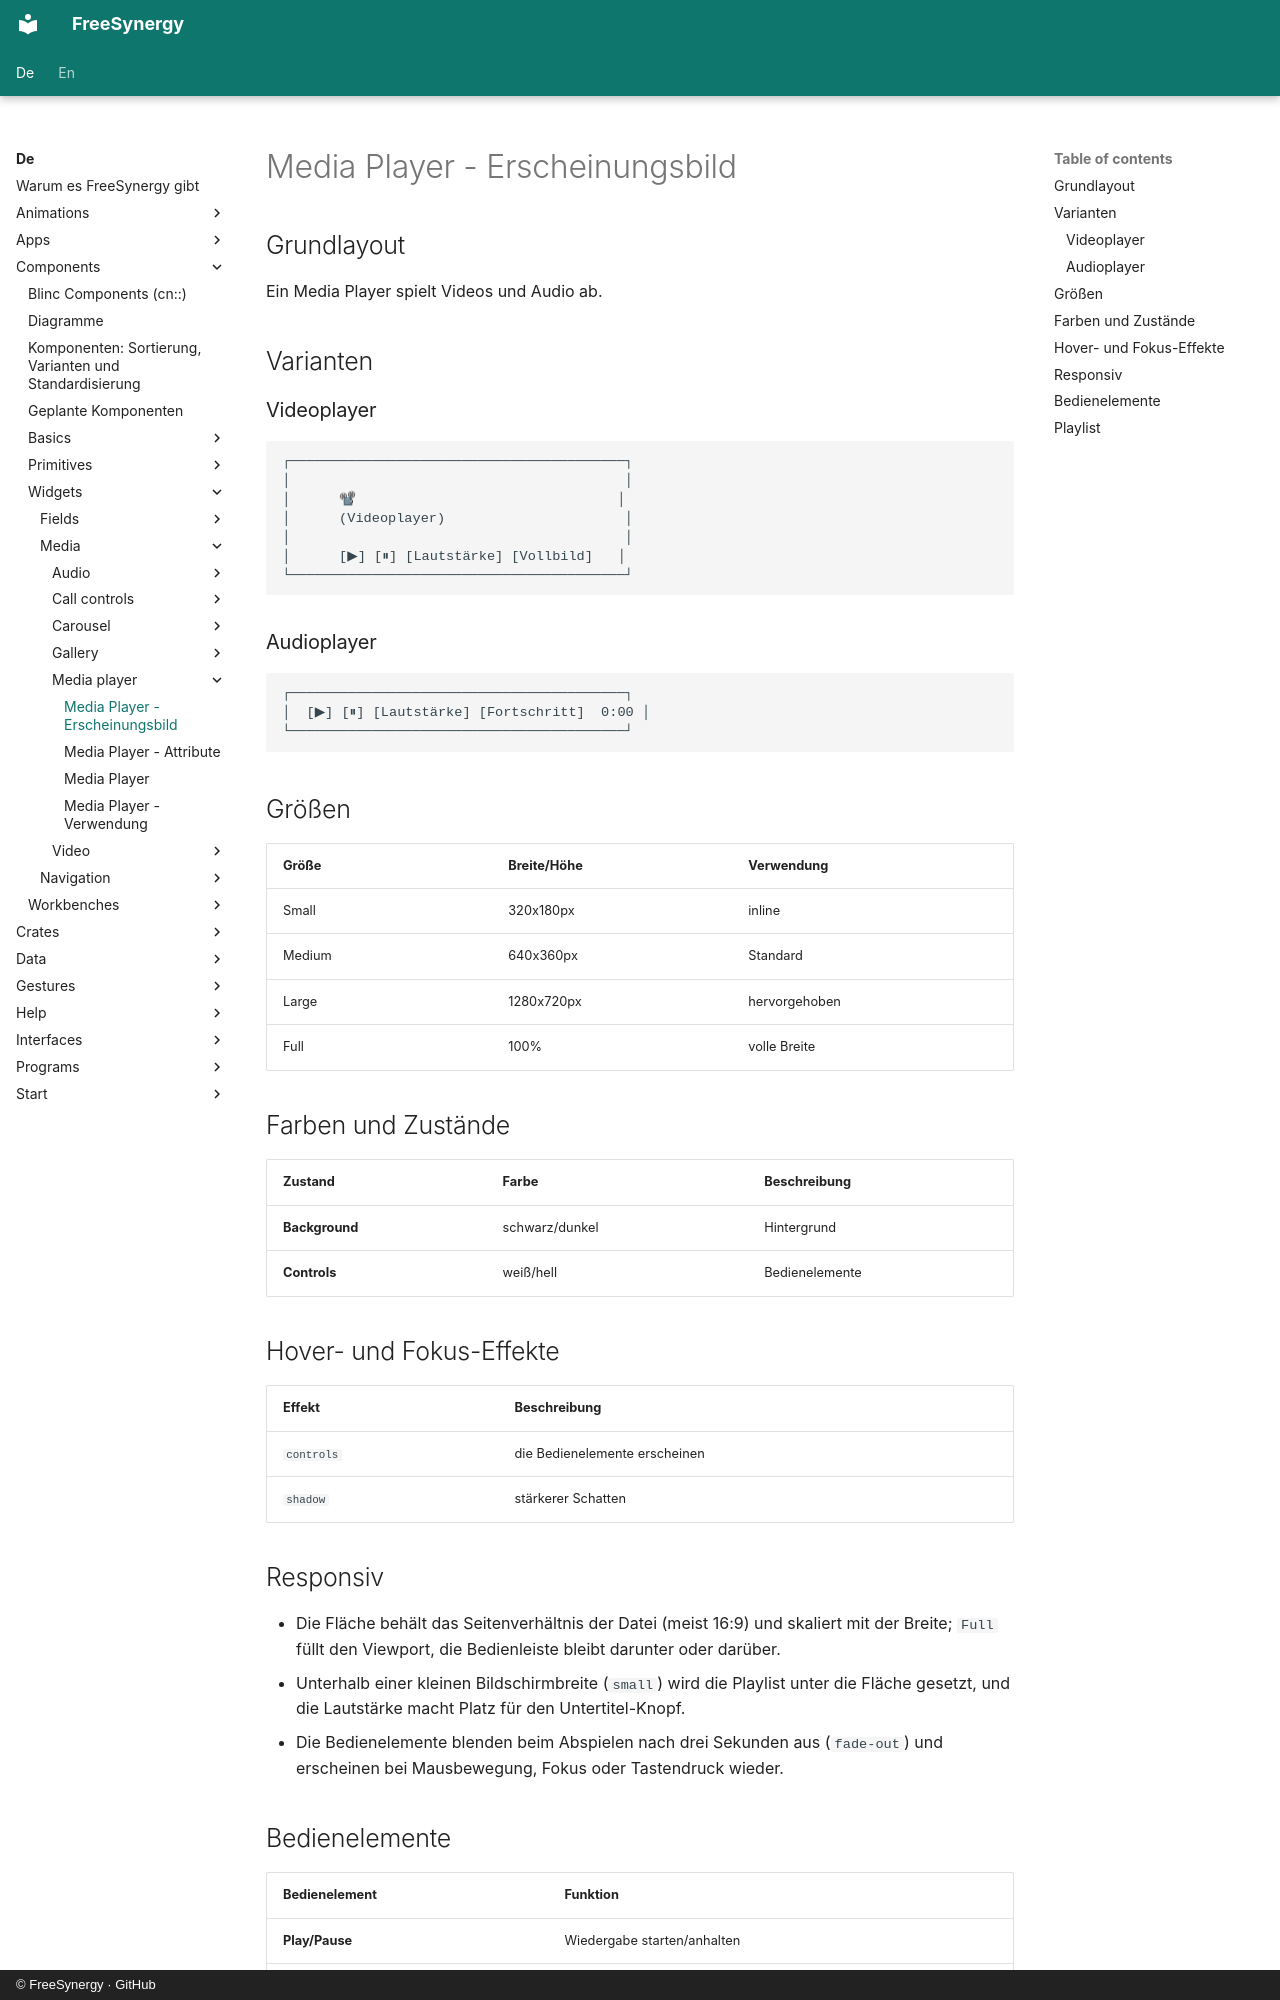

repository: FreeSynergy/fs-documentation · page: de/components/widgets/media/media-player/appearance/index.html · generator: mkdocs · copyright: © FreeSynergy · GitHub

# Media Player - Erscheinungsbild

## Grundlayout

Ein Media Player spielt Videos und Audio ab.

## Varianten

### Videoplayer

```
┌─────────────────────────────────────────┐
│                                         │
│      📽                                │
│      (Videoplayer)                      │
│                                         │
│      [▶] [⏸] [Lautstärke] [Vollbild]   │
└─────────────────────────────────────────┘
```

### Audioplayer

```
┌─────────────────────────────────────────┐
│  [▶] [⏸] [Lautstärke] [Fortschritt]  0:00 │
└─────────────────────────────────────────┘
```

## Größen

| Größe | Breite/Höhe | Verwendung |
|-------|-------------|------------|
| Small | 320x180px | inline |
| Medium | 640x360px | Standard |
| Large | 1280x720px | hervorgehoben |
| Full | 100% | volle Breite |

## Farben und Zustände

| Zustand | Farbe | Beschreibung |
|---------|-------|--------------|
| **Background** | schwarz/dunkel | Hintergrund |
| **Controls** | weiß/hell | Bedienelemente |

## Hover- und Fokus-Effekte

| Effekt | Beschreibung |
|--------|--------------|
| `controls` | die Bedienelemente erscheinen |
| `shadow` | stärkerer Schatten |

## Responsiv

- Die Fläche behält das Seitenverhältnis der Datei (meist 16:9) und skaliert mit der Breite;
  `Full` füllt den Viewport, die Bedienleiste bleibt darunter oder darüber.
- Unterhalb einer kleinen Bildschirmbreite (`small`) wird die Playlist unter die Fläche gesetzt,
  und die Lautstärke macht Platz für den Untertitel-Knopf.
- Die Bedienelemente blenden beim Abspielen nach drei Sekunden aus (`fade-out`) und erscheinen
  bei Mausbewegung, Fokus oder Tastendruck wieder.
